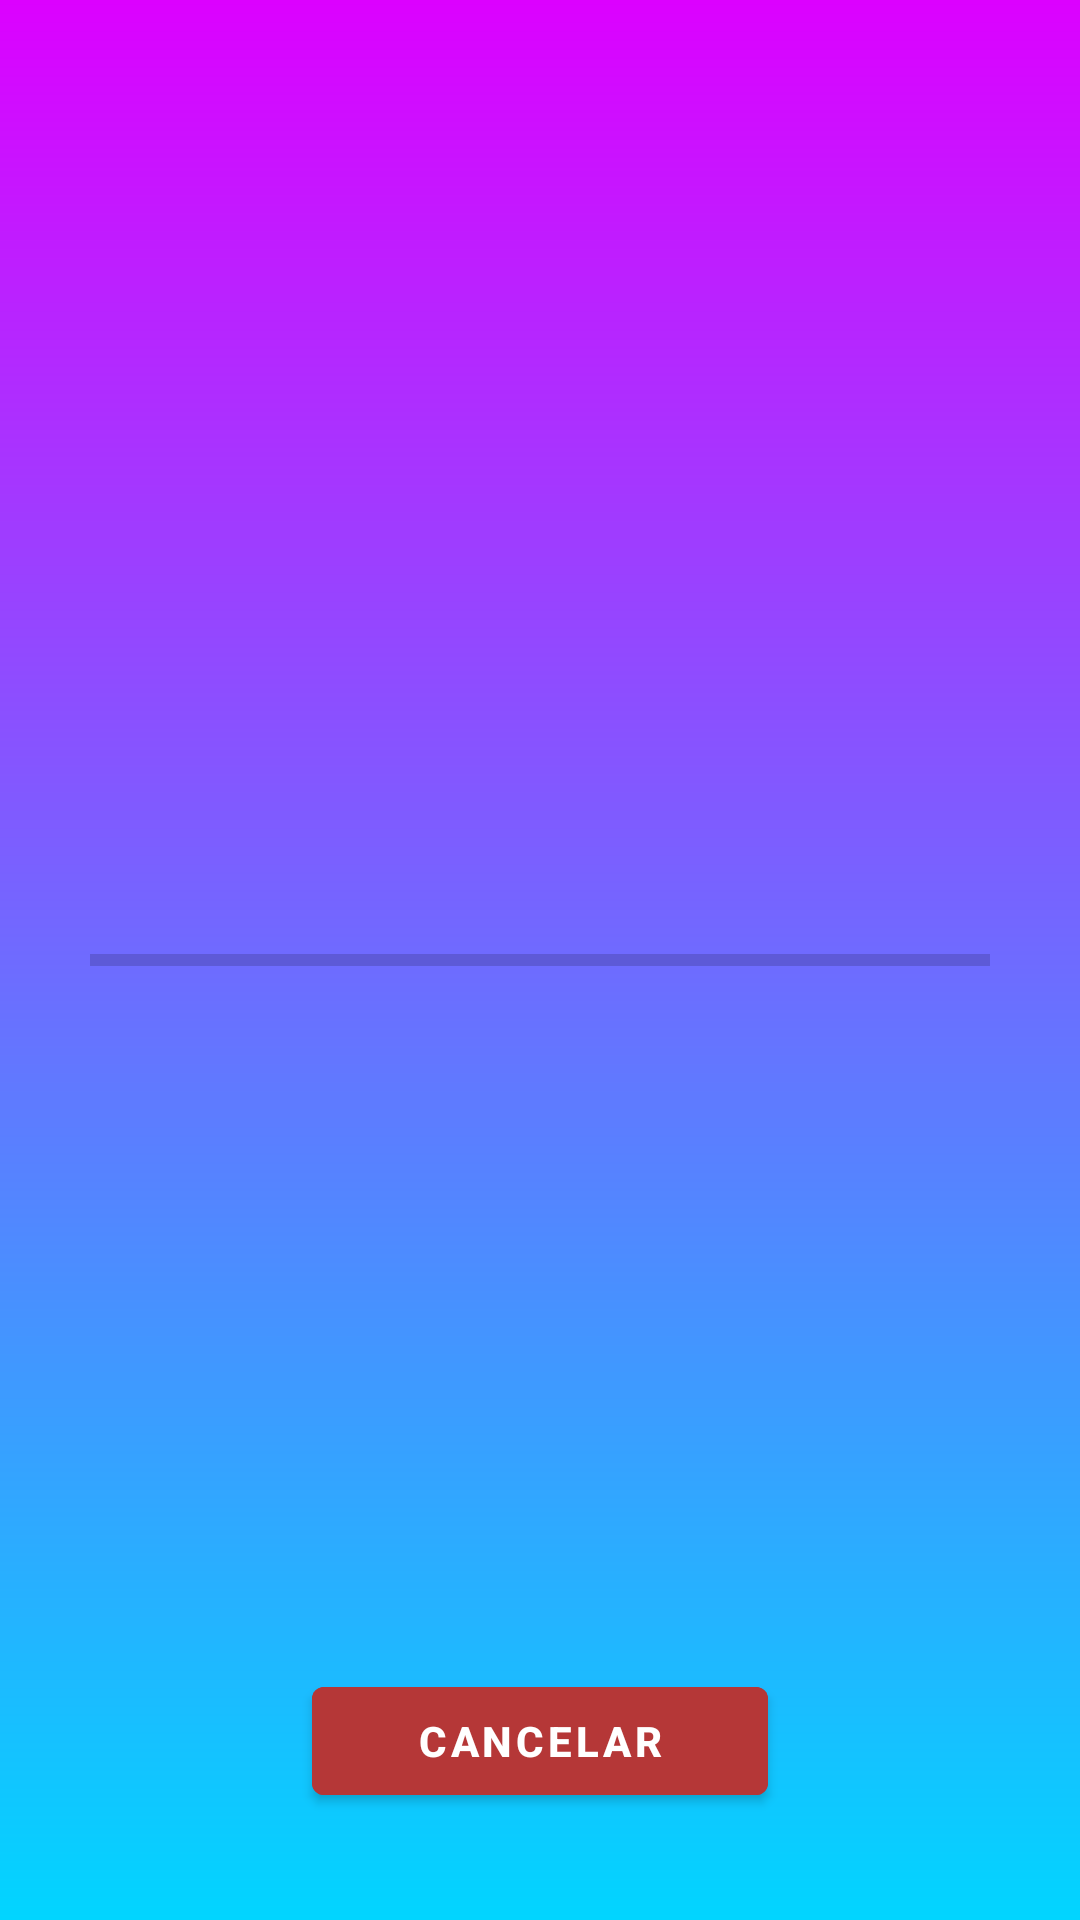

Produce the Android XML layout that renders to this screen, including the resource entries it uses.
<!-- AndroidManifest.xml: application theme Theme.TrueTaxi -->
<!-- res/layout/activity_progress_bar.xml -->
<?xml version="1.0" encoding="utf-8"?>
<RelativeLayout xmlns:android="http://schemas.android.com/apk/res/android"
    xmlns:app="http://schemas.android.com/apk/res-auto"
    xmlns:tools="http://schemas.android.com/tools"
    android:layout_width="match_parent"
    android:layout_height="match_parent"
    android:background="@drawable/gradient"
    tools:context=".ProgressBarActivity">

    <ProgressBar
        android:id="@+id/progressbarr"
        android:layout_width="match_parent"
        android:layout_height="wrap_content"
        android:layout_centerInParent="true"
        android:layout_margin="10dp"
        android:padding="20dp"
        style="@style/Widget.AppCompat.ProgressBar.Horizontal"
        />

    <TextView
        android:id="@+id/textloading"
        android:layout_width="wrap_content"
        android:layout_height="wrap_content"
        android:text="Descarga Completa!"
        android:layout_below="@id/progressbarr"
        android:layout_centerHorizontal="true"
        android:layout_marginTop="16dp"
        android:textSize="24sp"
        android:visibility="invisible"
        android:textColor="@color/white"
        />
    <com.google.android.material.button.MaterialButton
        android:id="@+id/registerbtn"
        android:layout_width="152dp"
        android:layout_height="wrap_content"
        android:layout_below="@+id/textloading"
        android:layout_centerHorizontal="true"
        android:layout_marginStart="20dp"
        android:layout_marginTop="150dp"
        android:layout_marginEnd="20dp"
        android:layout_marginBottom="5dp"
        android:backgroundTint="@color/red"
        android:onClick="cancelar"
        android:text="CANCELAR"
        android:textStyle="bold" />
</RelativeLayout>
<!-- resources referenced by this layout -->
<resources>
  <color name="red">#b53737 </color>
  <color name="white">#FFFFFFFF</color>
  <!-- drawable gradient (drawable) -->
  <?xml version="1.0" encoding="utf-8"?>
  <shape
      android:shape = "rectangle"
      xmlns:android = "http://schemas.android.com/apk/res/android" >
  
      <gradient
          android:startColor = "#DC01FF"
          android:endColor = "#01D5FF"
          android:angle = "120"
          android:type = "linear" />
  </shape>
  <style name="Theme.TrueTaxi" parent="Theme.MaterialComponents.DayNight.NoActionBar">
          
          <item name="colorPrimary">@color/purple_500</item>
          <item name="colorPrimaryVariant">@color/purple_700</item>
          <item name="colorOnPrimary">@color/white</item>
          
          <item name="colorSecondary">@color/teal_200</item>
          <item name="colorSecondaryVariant">@color/teal_700</item>
          <item name="colorOnSecondary">@color/black</item>
          
          <item name="android:statusBarColor" tools:targetApi="l">?attr/colorPrimaryVariant</item>
          
      </style>
  <color name="purple_500">#FF6200EE</color>
  <color name="purple_700">#FF3700B3</color>
  <color name="teal_200">#FF03DAC5</color>
  <color name="teal_700">#FF018786</color>
  <color name="black">#FF000000</color>
</resources>
